Run: headless pygame with SDL's dummy video driver; simulated clock (each Clock.tick advances the game by its frame time, no real sleeping); random seed 0; keys injected as events and as key.get_pressed() state; no mouse input.
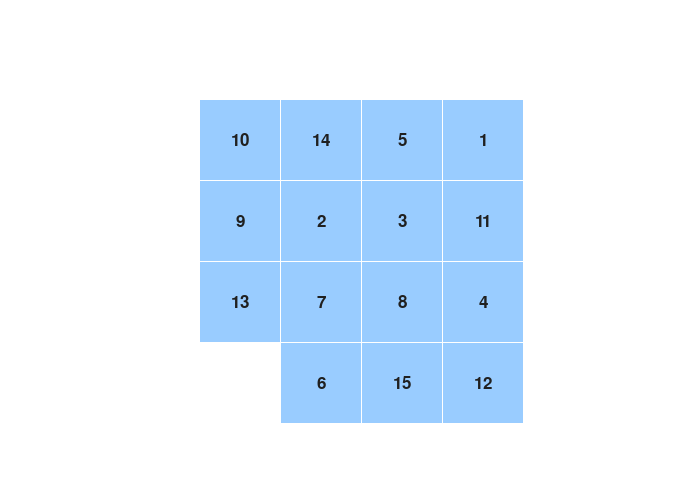
Frame 1 of 4 · flips 1–60 · no input
Frame 2 of 4 · flips 61–180 · tapped SPACE, RETURN · held RIGHT (→), D · screen unchanged from frame 1, image omitted
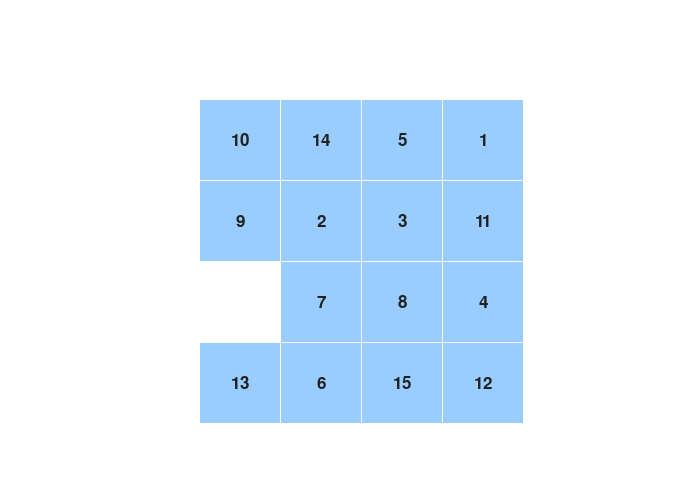
Frame 3 of 4 · flips 181–300 · held DOWN (↓), S
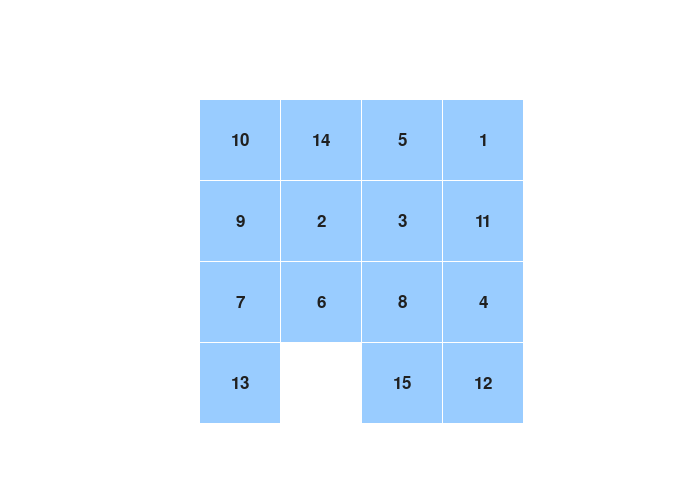
Frame 4 of 4 · flips 301–420 · held LEFT (←), A, UP (↑), W

The pygame program that drew these frames:

import pygame
import random
from enum import Enum, auto

SCREEN_WIDTH = 700
SCREEN_HEIGHT = 500
TILE_SIZE = 80
HEIGHT = 4
WIDTH = 4
FPS = 60
X_START = 200
Y_START = 100
FONT_SIZE = TILE_SIZE // 3

BLACK = (0, 0, 0)
WHITE = (255, 255, 255)
BLUE = (153, 204, 255)
DARKGRAY = (32, 32, 32)
LIGHTGRAY = (192, 192, 192)

TILE_COLOR = BLUE
BORDER_COLOR = LIGHTGRAY
BACKGROUND_COLOR = WHITE
FONT_COLOR = DARKGRAY

pygame.init()
screen = pygame.display.set_mode((SCREEN_WIDTH, SCREEN_HEIGHT))
pygame.display.set_caption("Slide Puzzle")
clock = pygame.time.Clock()
font = pygame.font.SysFont("Arial", int(FONT_SIZE))
board = []

def setup_game():
    numbers = [i for i in range(WIDTH * HEIGHT)]
    random.shuffle(numbers)

    while board:
        board.pop()

    for i in range(HEIGHT):
        start = i * WIDTH
        end = (i+1) * WIDTH
        board.append(numbers[start:end])

setup_game()
running = True

class Move(Enum):
    LEFT = auto()
    RIGHT = auto()
    UP = auto()
    DOWN = auto()

def make_move(move: Move) -> None:
    pos = None
    for i in range(HEIGHT):
        for j in range(WIDTH):
            if board[i][j] == 0:
                pos = i, j
    
    i, j = pos
    if move == Move.LEFT:
        if j < WIDTH - 1:
            board[i][j] = board[i][j+1]
            board[i][j+1] = 0
    if move == Move.RIGHT:
        if j > 0:
            board[i][j] = board[i][j-1]
            board[i][j-1] = 0
    if move == Move.UP:
        if i < HEIGHT - 1:
            board[i][j] = board[i+1][j]
            board[i+1][j] = 0
    if move == Move.DOWN:
        if i > 0:
            board[i][j] = board[i-1][j]
            board[i-1][j] = 0

def handle_events():
    global running

    for event in pygame.event.get():
        if event.type == pygame.QUIT:
            running = False
        elif event.type == pygame.KEYDOWN:
            if event.key == pygame.K_LEFT:
                make_move(Move.LEFT)
            elif event.key == pygame.K_RIGHT:
                make_move(Move.RIGHT)
            elif event.key == pygame.K_UP:
                make_move(Move.UP)
            elif event.key == pygame.K_DOWN:
                make_move(Move.DOWN)

def draw():
    screen.fill(BACKGROUND_COLOR)

    # Draw tiles
    for i in range(HEIGHT):
        for j in range(WIDTH):
            if board[i][j] == 0:
                continue
            
            x = X_START + j * TILE_SIZE + j
            y = Y_START + i * TILE_SIZE + i
            pygame.draw.rect(screen, TILE_COLOR, (x, y, TILE_SIZE, TILE_SIZE))

            number = board[i][j]
            text_surface = font.render(str(number), True, FONT_COLOR)
            text_rect = text_surface.get_rect()
            x += TILE_SIZE // 2
            y += TILE_SIZE // 2
            text_rect.center = x, y
            screen.blit(text_surface, text_rect)
    
    pygame.display.flip()

while running:
    handle_events()
    draw()
    clock.tick(FPS)

pygame.quit()
